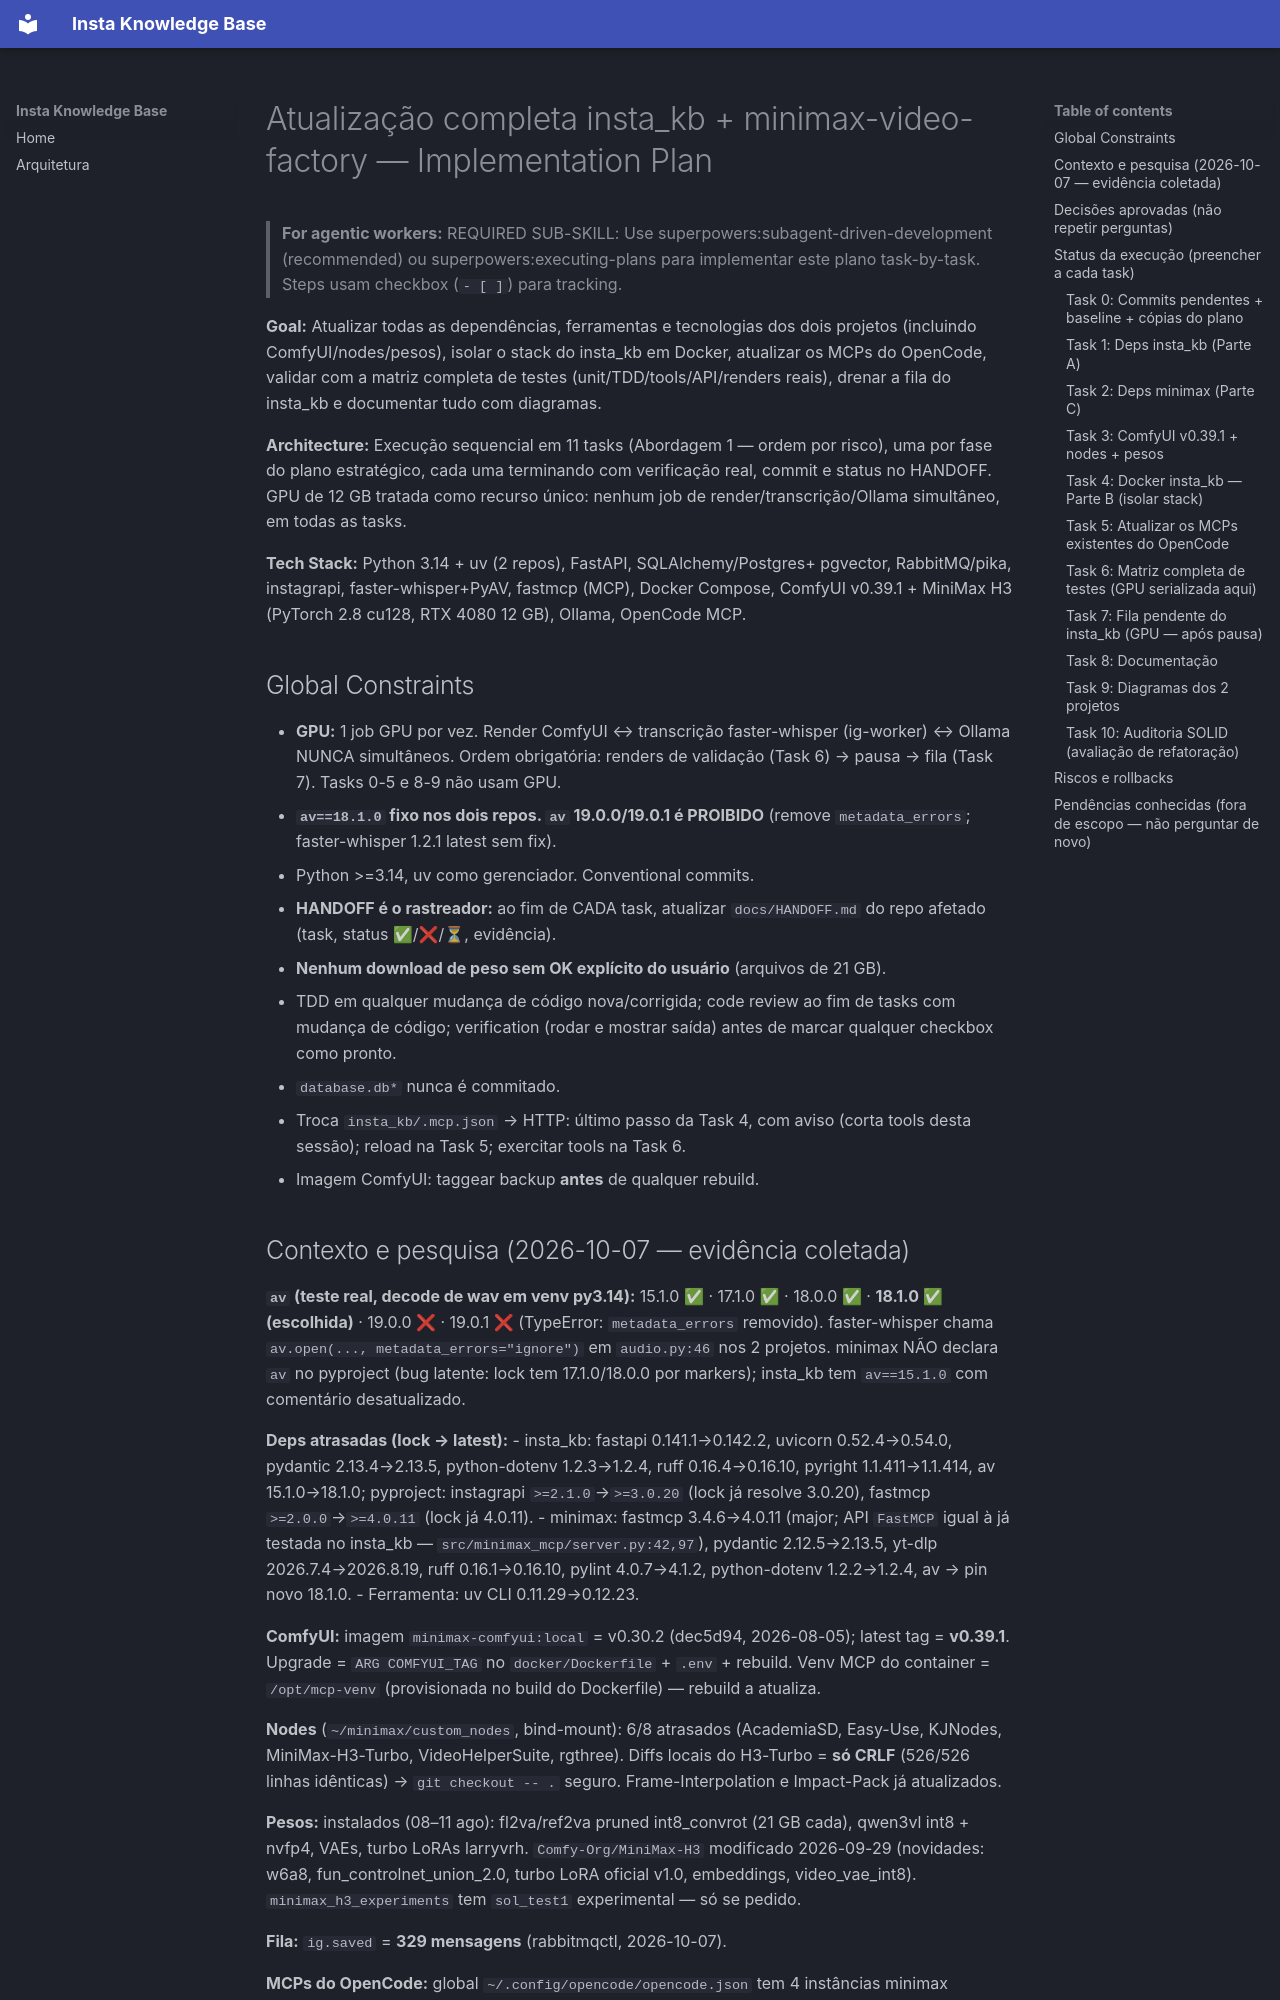

repository: leonardodg/insta_kb · page: PLANO_ATUALIZACAO/index.html · generator: mkdocs

# Atualização completa insta_kb + minimax-video-factory — Implementation Plan

> **For agentic workers:** REQUIRED SUB-SKILL: Use superpowers:subagent-driven-development (recommended) ou superpowers:executing-plans para implementar este plano task-by-task. Steps usam checkbox (`- [ ]`) para tracking.

**Goal:** Atualizar todas as dependências, ferramentas e tecnologias dos dois
projetos (incluindo ComfyUI/nodes/pesos), isolar o stack do insta_kb em
Docker, atualizar os MCPs do OpenCode, validar com a matriz completa de
testes (unit/TDD/tools/API/renders reais), drenar a fila do insta_kb e
documentar tudo com diagramas.

**Architecture:** Execução sequencial em 11 tasks (Abordagem 1 — ordem por
risco), uma por fase do plano estratégico, cada uma terminando com verificação
real, commit e status no HANDOFF. GPU de 12 GB tratada como recurso único:
nenhum job de render/transcrição/Ollama simultâneo, em todas as tasks.

**Tech Stack:** Python 3.14 + uv (2 repos), FastAPI, SQLAlchemy/Postgres+
pgvector, RabbitMQ/pika, instagrapi, faster-whisper+PyAV, fastmcp (MCP),
Docker Compose, ComfyUI v0.39.1 + MiniMax H3 (PyTorch 2.8 cu128, RTX 4080
12 GB), Ollama, OpenCode MCP.

## Global Constraints

- **GPU:** 1 job GPU por vez. Render ComfyUI ↔ transcrição faster-whisper
  (ig-worker) ↔ Ollama NUNCA simultâneos. Ordem obrigatória: renders de
  validação (Task 6) → pausa → fila (Task 7). Tasks 0-5 e 8-9 não usam GPU.
- **`av==18.1.0` fixo nos dois repos. `av` 19.0.0/19.0.1 é PROIBIDO**
  (remove `metadata_errors`; faster-whisper 1.2.1 latest sem fix).
- Python >=3.14, uv como gerenciador. Conventional commits.
- **HANDOFF é o rastreador:** ao fim de CADA task, atualizar
  `docs/HANDOFF.md` do repo afetado (task, status ✅/❌/⏳, evidência).
- **Nenhum download de peso sem OK explícito do usuário** (arquivos de 21 GB).
- TDD em qualquer mudança de código nova/corrigida; code review ao fim de
  tasks com mudança de código; verification (rodar e mostrar saída) antes de
  marcar qualquer checkbox como pronto.
- `database.db*` nunca é commitado.
- Troca `insta_kb/.mcp.json` → HTTP: último passo da Task 4, com aviso
  (corta tools desta sessão); reload na Task 5; exercitar tools na Task 6.
- Imagem ComfyUI: taggear backup **antes** de qualquer rebuild.
